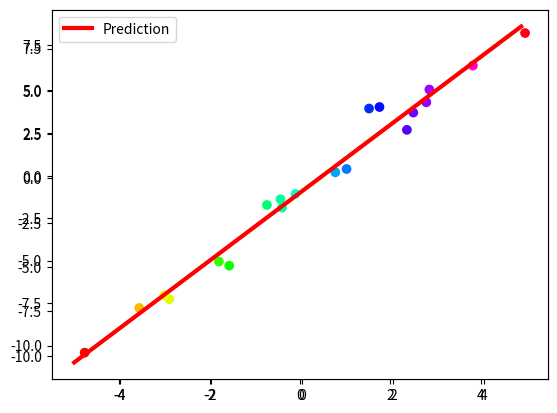

Write the Python code that produced this figure.
## This is course material for Introduction to Python Scientific Programming
## Class 18 Example code: linear_regression.py
# [redacted]
##
## (c) Copyright 2020. Intelligent Racing Inc. Not permitted for commercial use

import numpy as np
import matplotlib.pyplot as plt

# Define the model
x = np.arange(-5, 5, 0.1)
y = 2*x -1
l1,=plt.plot(x, y, 'gray', linewidth = 3)
l1.set_label('Model')

# Generate noisy sample
ax = plt.axes()
sample_count = 20
x_sample = 10*np.random.random(sample_count)-5
y_sample = 2*x_sample-1 + np.random.normal(0, 1.0, sample_count)
ax.scatter(x_sample, y_sample, c = x_sample, cmap = 'hsv')

A = np.zeros((sample_count, 2))
for i in range(sample_count):
    A[i,0] = x_sample[i]
    A[i,1] = 1.0

aa = np.linalg.lstsq(A, y_sample, rcond = None)[0]
print(aa)

y_estimate = aa[0]*x + aa[1]
l2, = plt.plot(x, y_estimate, 'r', linewidth = 3)
l2.set_label('Prediction')
ax.legend()

plt.show()